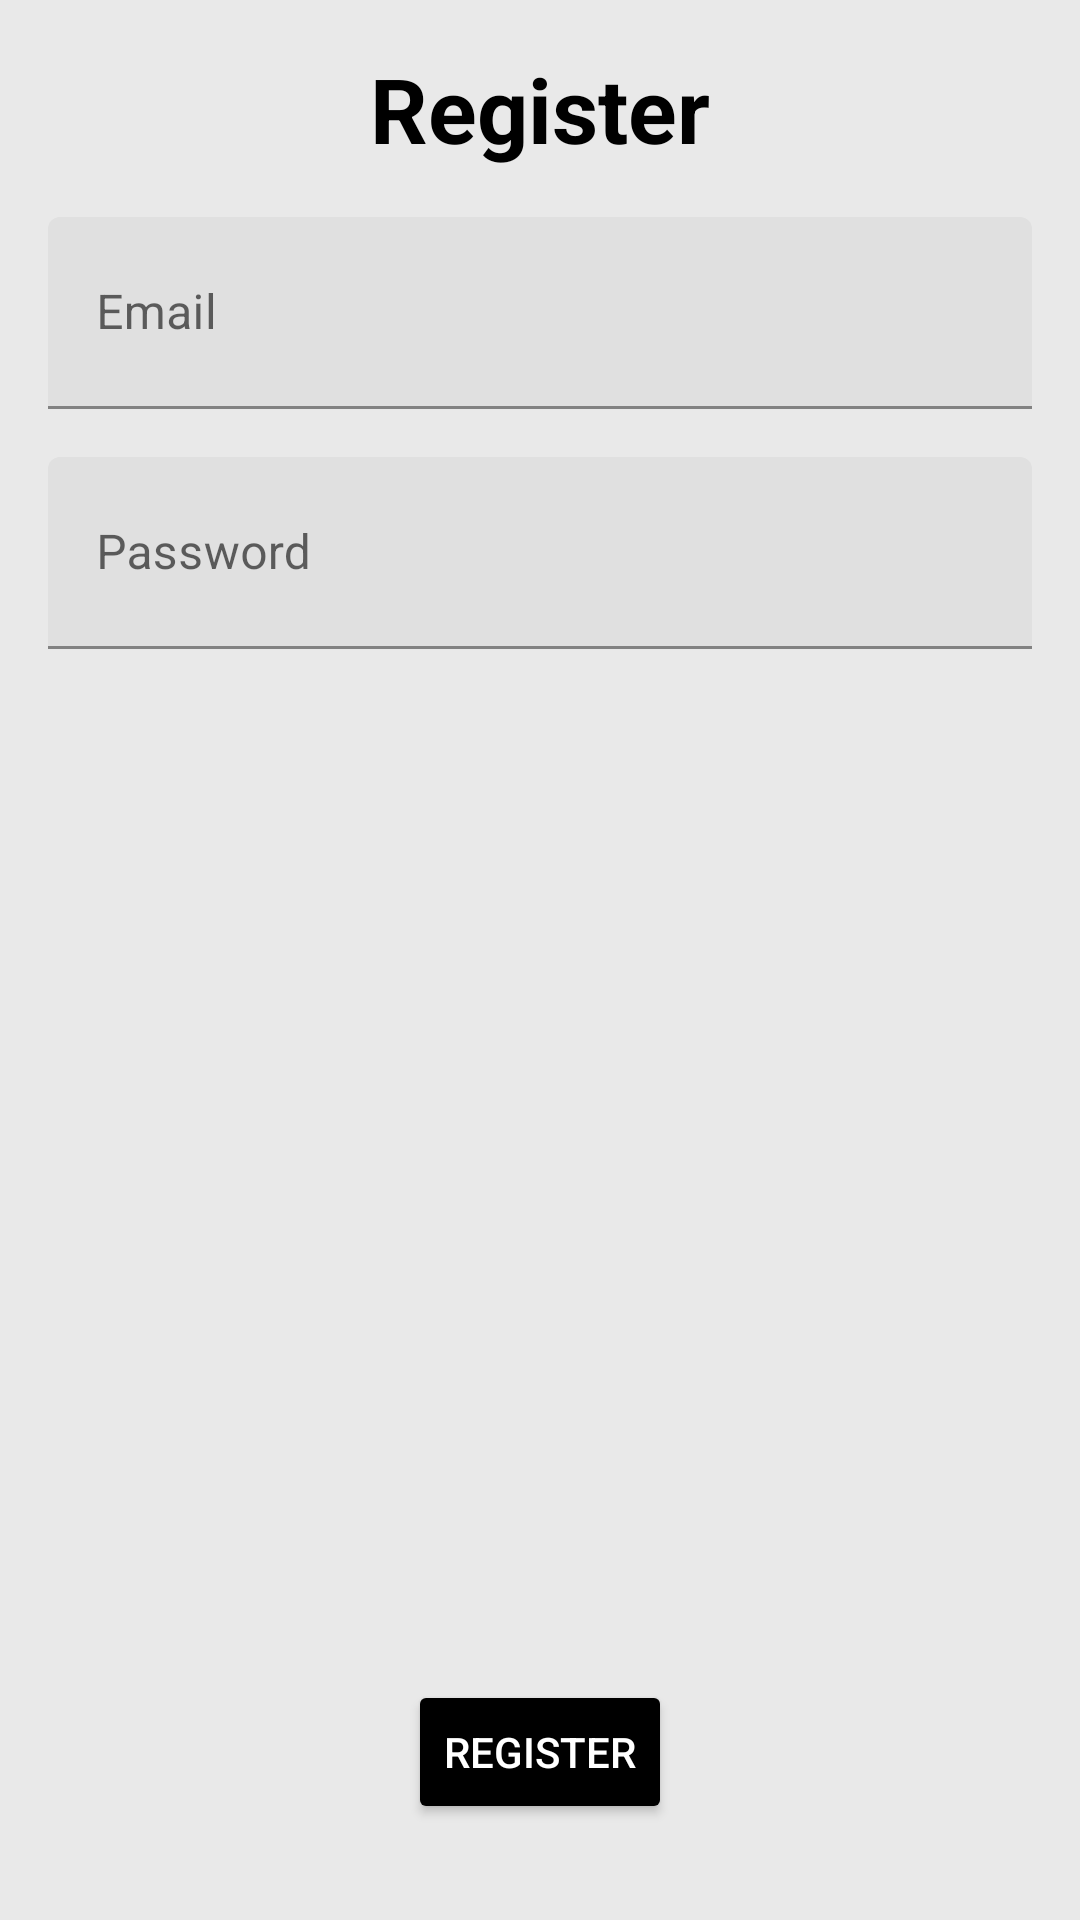

The Android layout XML behind this screen, and the referenced resources:
<!-- AndroidManifest.xml: application theme Theme.BagiModal -->
<!-- res/layout/activity_register.xml -->
<?xml version="1.0" encoding="utf-8"?>
<androidx.constraintlayout.widget.ConstraintLayout xmlns:android="http://schemas.android.com/apk/res/android"
    xmlns:app="http://schemas.android.com/apk/res-auto"
    xmlns:tools="http://schemas.android.com/tools"
    android:layout_width="match_parent"
    android:layout_height="match_parent"
    android:background="#e9e9e9"
    android:padding="16dp"
    tools:context=".ui.credential.RegisterActivity">

    <TextView
        android:id="@+id/tv_register"
        android:layout_width="wrap_content"
        android:layout_height="wrap_content"
        android:text="@string/register"
        android:textColor="@color/black"
        android:textSize="30sp"
        android:textStyle="bold"
        app:layout_constraintEnd_toEndOf="parent"
        app:layout_constraintStart_toStartOf="parent"
        app:layout_constraintTop_toTopOf="parent" />

    <com.google.android.material.textfield.TextInputLayout
        android:id="@+id/input_layout_email"
        android:layout_width="match_parent"
        android:layout_height="wrap_content"
        android:layout_marginTop="16dp"
        app:layout_constraintEnd_toEndOf="parent"
        app:layout_constraintStart_toStartOf="parent"
        app:layout_constraintTop_toBottomOf="@id/tv_register">

        <com.google.android.material.textfield.TextInputEditText
            android:id="@+id/edEmail"
            android:layout_width="match_parent"
            android:layout_height="64dp"
            android:hint="@string/email" />
    </com.google.android.material.textfield.TextInputLayout>

    <com.google.android.material.textfield.TextInputLayout
        android:id="@+id/input_layout_password"
        android:layout_width="match_parent"
        android:layout_height="wrap_content"
        android:layout_marginTop="16dp"
        app:layout_constraintEnd_toEndOf="parent"
        app:layout_constraintStart_toStartOf="parent"
        app:layout_constraintTop_toBottomOf="@id/input_layout_email">

        <com.google.android.material.textfield.TextInputEditText
            android:id="@+id/edPassword"
            android:layout_width="match_parent"
            android:layout_height="64dp"
            android:hint="@string/password"
            android:maxLines="1" />
    </com.google.android.material.textfield.TextInputLayout>

    <Button
        android:id="@+id/btn_register"
        android:layout_width="wrap_content"
        android:layout_height="wrap_content"
        android:layout_marginBottom="16dp"
        android:backgroundTint="@color/black"
        android:text="@string/register"
        android:textColor="@color/white"
        app:layout_constraintBottom_toBottomOf="parent"
        app:layout_constraintEnd_toEndOf="parent"
        app:layout_constraintStart_toStartOf="parent" />

    <ProgressBar
        android:id="@+id/progressBar"
        style="?android:attr/progressBarStyle"
        android:layout_width="wrap_content"
        android:layout_height="wrap_content"
        android:visibility="gone"
        app:layout_constraintBottom_toBottomOf="parent"
        app:layout_constraintEnd_toEndOf="parent"
        app:layout_constraintStart_toStartOf="parent"
        app:layout_constraintTop_toTopOf="parent"
        tools:visibility="visible" />

    <TextView
        android:id="@+id/tv_email_exists"
        android:layout_width="wrap_content"
        android:layout_height="wrap_content"
        android:layout_marginTop="32dp"
        android:text="@string/email_exists"
        android:textSize="20sp"
        android:textStyle="bold"
        android:visibility="invisible"
        app:layout_constraintStart_toStartOf="parent"
        app:layout_constraintTop_toBottomOf="@id/input_layout_password" />

</androidx.constraintlayout.widget.ConstraintLayout>
<!-- resources referenced by this layout -->
<resources>
  <string name="email">Email</string>
  <string name="email_exists">Email already exists. Please login.</string>
  <string name="password">Password</string>
  <string name="register">Register</string>
  <style name="Theme.BagiModal" parent="Theme.MaterialComponents.DayNight.DarkActionBar">
          
          <item name="colorPrimary">@color/black</item>
          <item name="colorPrimaryVariant">@color/black</item>
          <item name="colorOnPrimary">@color/white</item>
          
          <item name="colorSecondary">@color/black</item>
          <item name="colorSecondaryVariant">@color/black</item>
          <item name="colorOnSecondary">@color/black</item>
          
          <item name="android:statusBarColor" tools:targetApi="l">?attr/colorPrimaryVariant</item>
          
      </style>
  <!-- not gathered from this repository: default colours our renderer supplied (Android Studio template values) -->
  <color name="black">#FF000000</color>
  <color name="white">#FFFFFFFF</color>
</resources>
